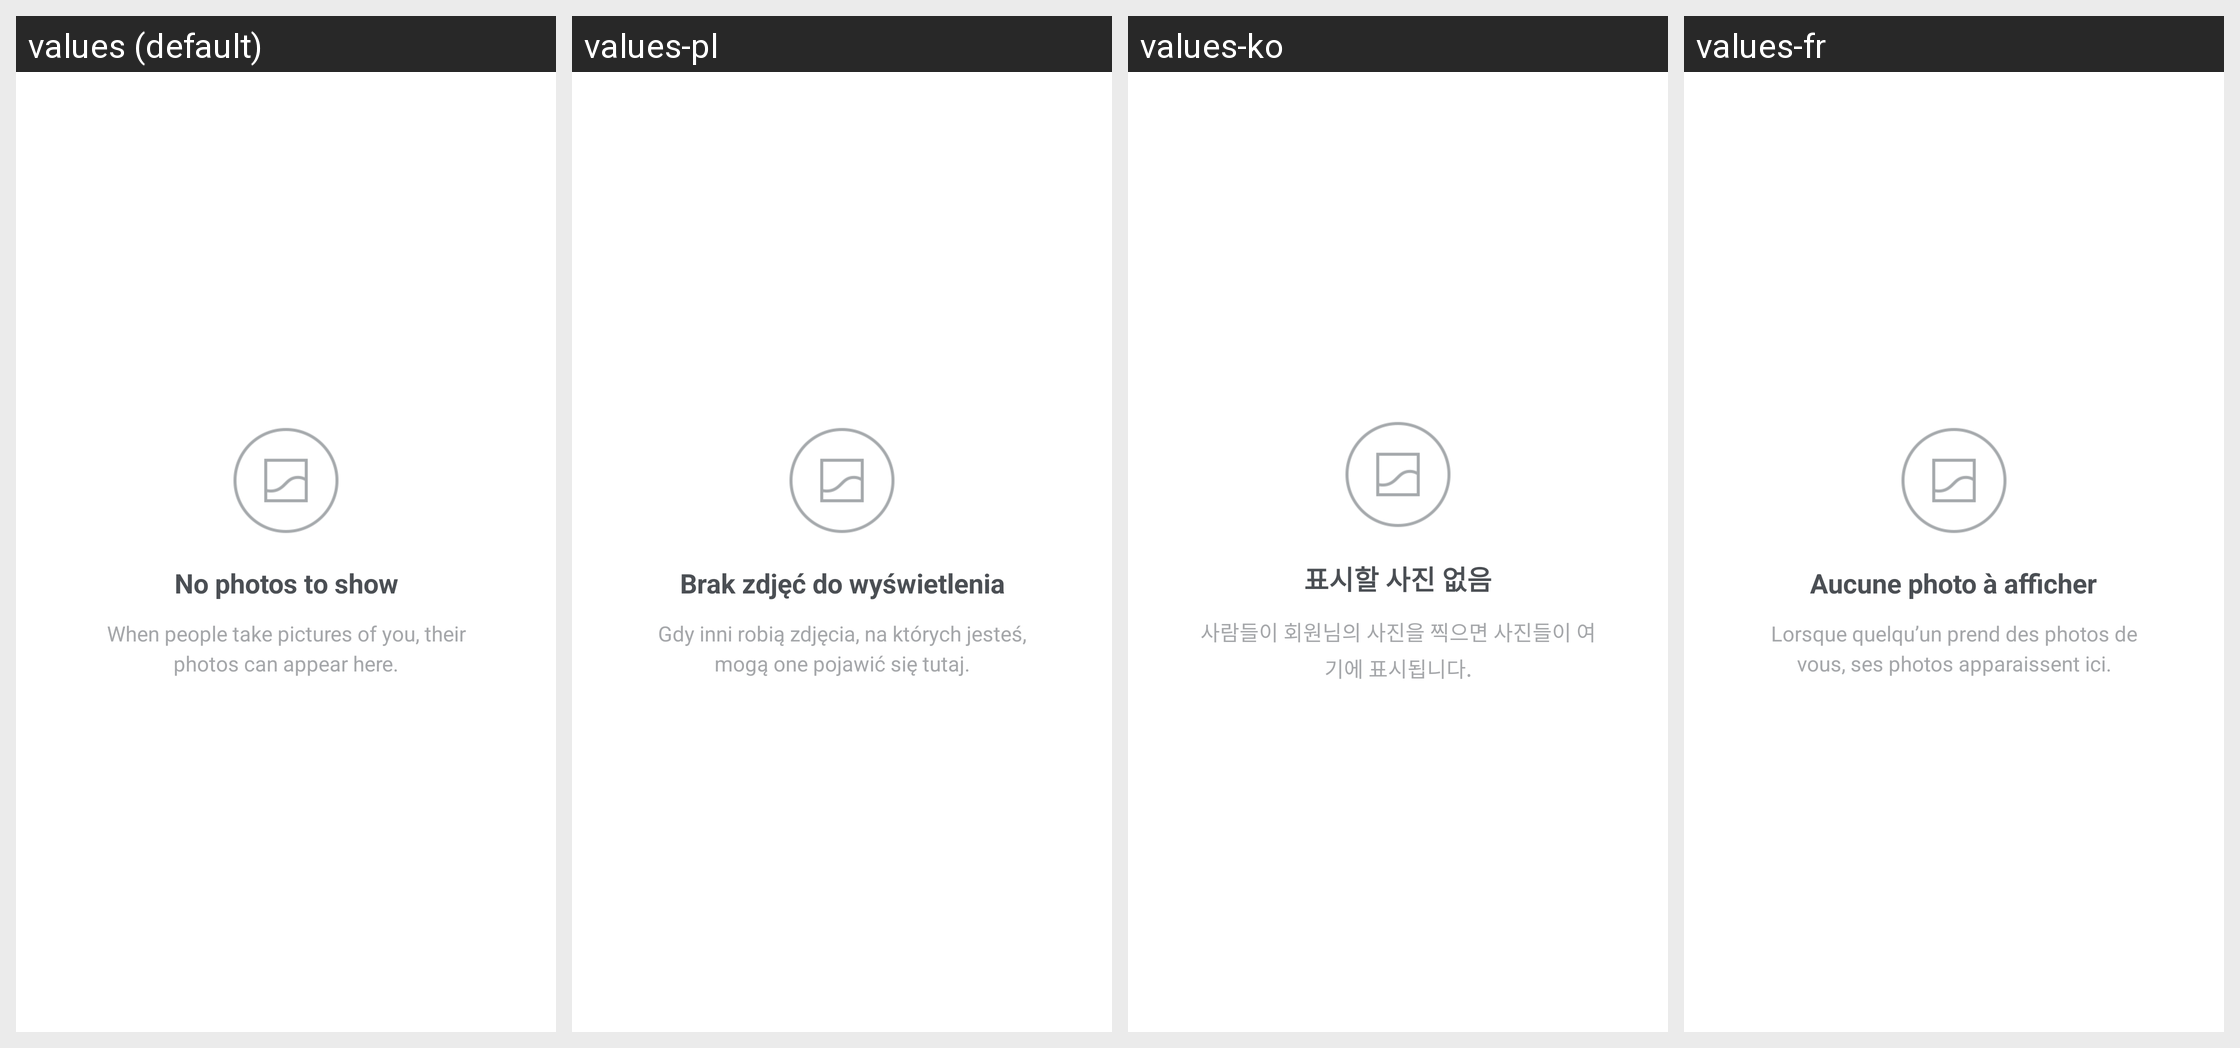

Here is an Android app screen in its default locale and in the app's own translations. Write out the translated-string differences for the strings that appear on this screen.
Android screen res/layout/photos_of_you_empty.xml rendered under 4 locales, left to right: values (default), values-pl, values-ko, values-fr. Device: Nexus 5 (rendered at 1080×1920; each locale shown at half size, 540×960, under a caption strip naming it); theme InstagramTheme.
Other locales in the repository, not shown: values-af, values-ar, values-bn, values-cs, values-da, values-de, values-el, values-es, values-es-rAR, values-es-rES, values-fb, values-fi, values-gu, values-hi, values-in, values-it, values-ja, values-kn, values-ml, values-mr, values-ms, values-my, values-nb, values-nl, values-pa, values-pt, values-pt-rPT, values-ru, values-sv, values-ta, values-te, values-th, values-tl, values-tr, values-vi, values-zh-rCN, values-zh-rHK, values-zh-rTW.
Strings drawn on this screen, with the default value and each locale's value (text and hints the layout hard-codes, and strings that could not be matched under every locale, appear in the picture but are not listed):

photos_of_you_empty_title
  values: No photos to show
  values-pl: Brak zdjęć do wyświetlenia
  values-ko: 표시할 사진 없음
  values-fr: Aucune photo à afficher

photos_of_you_empty_body
  values: When people take pictures of you, their photos can appear here.
  values-pl: Gdy inni robią zdjęcia, na których jesteś, mogą one pojawić się tutaj.
  values-ko: 사람들이 회원님의 사진을 찍으면 사진들이 여기에 표시됩니다.
  values-fr: Lorsque quelqu’un prend des photos de vous, ses photos apparaissent ici.
